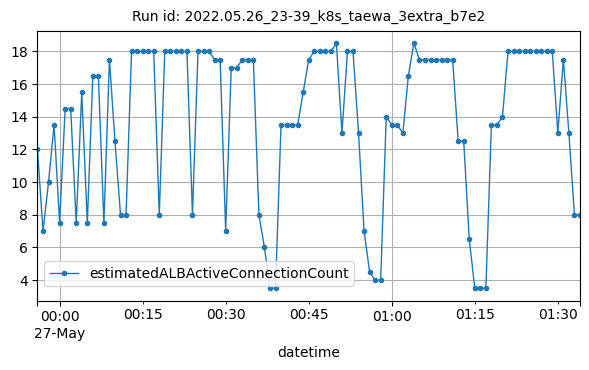

The file beside this chart, header and first rows:
datetime, estimatedALBActiveConnectionCount
2022-05-26T23:56:00Z, 12
2022-05-26T23:57:00Z, 7
2022-05-26T23:58:00Z, 10
2022-05-26T23:59:00Z, 13.5
2022-05-27T00:00:00Z, 7.5
2022-05-27T00:01:00Z, 14.5
2022-05-27T00:02:00Z, 14.5
2022-05-27T00:03:00Z, 7.5
2022-05-27T00:04:00Z, 15.5
2022-05-27T00:05:00Z, 7.5
2022-05-27T00:06:00Z, 16.5
2022-05-27T00:07:00Z, 16.5
2022-05-27T00:08:00Z, 7.5
2022-05-27T00:09:00Z, 17.5
2022-05-27T00:10:00Z, 12.5
2022-05-27T00:11:00Z, 8
2022-05-27T00:12:00Z, 8
2022-05-27T00:13:00Z, 18
2022-05-27T00:14:00Z, 18
2022-05-27T00:15:00Z, 18
2022-05-27T00:16:00Z, 18
2022-05-27T00:17:00Z, 18
2022-05-27T00:18:00Z, 8
2022-05-27T00:19:00Z, 18
2022-05-27T00:20:00Z, 18
2022-05-27T00:21:00Z, 18
2022-05-27T00:22:00Z, 18
2022-05-27T00:23:00Z, 18
2022-05-27T00:24:00Z, 8
2022-05-27T00:25:00Z, 18
2022-05-27T00:26:00Z, 18
2022-05-27T00:27:00Z, 18
2022-05-27T00:28:00Z, 17.5
2022-05-27T00:29:00Z, 17.5
2022-05-27T00:30:00Z, 7
2022-05-27T00:31:00Z, 17
2022-05-27T00:32:00Z, 17
2022-05-27T00:33:00Z, 17.5
2022-05-27T00:34:00Z, 17.5
2022-05-27T00:35:00Z, 17.5
2022-05-27T00:36:00Z, 8
2022-05-27T00:37:00Z, 6
2022-05-27T00:38:00Z, 3.5
2022-05-27T00:39:00Z, 3.5
2022-05-27T00:40:00Z, 13.5
2022-05-27T00:41:00Z, 13.5
2022-05-27T00:42:00Z, 13.5
2022-05-27T00:43:00Z, 13.5
2022-05-27T00:44:00Z, 15.5
2022-05-27T00:45:00Z, 17.5
2022-05-27T00:46:00Z, 18
2022-05-27T00:47:00Z, 18
2022-05-27T00:48:00Z, 18
2022-05-27T00:49:00Z, 18
2022-05-27T00:50:00Z, 18.5
2022-05-27T00:51:00Z, 13
2022-05-27T00:52:00Z, 18
2022-05-27T00:53:00Z, 18
2022-05-27T00:54:00Z, 13
2022-05-27T00:55:00Z, 7
... 39 more rows
